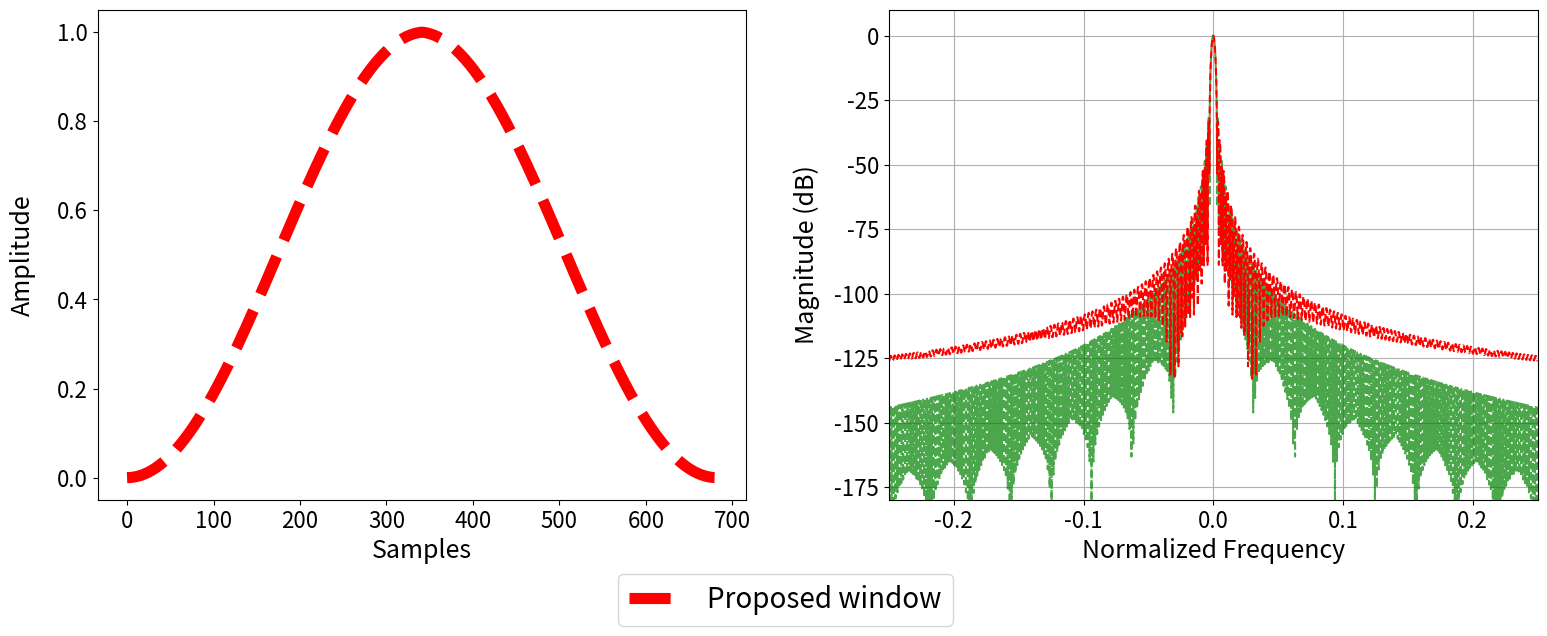

The matplotlib source for this figure: (Note: this script raises an exception after producing the figure.)
import numpy as np
import matplotlib.pyplot as plt

N = 683
t = np.arange(N)

epsilon1 = 0.11
epsilon2 = 1-epsilon1
lambda_val_1 = 0.1/N
lambda_val_2 = 0.13/N

# Définition des fenêtres
w_hann = np.hanning(N)
w_base = np.hanning(N) + 1e-4

# Passage à des enveloppes bilatérales symétriques par rapport au centre N//2
t_centered = np.abs(t - N//2)
w_exp_rapide = epsilon1 * np.exp(- lambda_val_1 * t_centered)
w_exp_lente = epsilon2 * np.exp(- lambda_val_2 * t_centered)

# La combinaison multiplicative reste identique
w_reg = w_hann * (w_exp_rapide + w_exp_lente)


# ---------------------------------------------------------
# AJOUT : Vérification de la contrainte Overlap-Add (OLA)
# ---------------------------------------------------------
n_hop = N//20  # Votre pas de recouvrement (ex: 256 pour un overlap de 75%)
total_length = 5 * N  # Longueur du signal de test
ola_buffer = np.zeros(total_length)

# Simulation du fenêtrage glissant (Somme des fenêtres au carré pour iSTFT)
for hop_step in range(0, total_length - N, n_hop):
    ola_buffer[hop_step:hop_step + N] += w_reg**2

# Isoler la zone centrale stable pour éliminer les effets de bord d'allumage
stable_zone = ola_buffer[2*N:3*N]
mean_ola = np.mean(stable_zone)
peak_to_peak_fluctuation = np.max(stable_zone) - np.min(stable_zone)
relative_error_db = 20 * np.log10(peak_to_peak_fluctuation / mean_ola + 1e-12)

print(f"Denominator peak-to-peak fluctuation: {peak_to_peak_fluctuation:.2e}")
print(f"Relative modulation error: {relative_error_db:.2f} dB")


# ---------------------------------------------------------
# Calcul des réponses fréquentielles
# ---------------------------------------------------------
N_fft = 32*N
W_hann = np.fft.fft(w_hann, N_fft)
W_base = np.fft.fft(w_base, N_fft)
W_reg = np.fft.fft(w_reg, N_fft)
freqs = np.fft.fftshift(np.fft.fftfreq(N_fft))
W_hann_mag = 20 * np.log10(np.abs(np.fft.fftshift(W_hann)) / np.max(np.abs(W_hann)) + 1e-12)
W_base_mag = 20 * np.log10(np.abs(np.fft.fftshift(W_base)) / np.max(np.abs(W_base)) + 1e-12)
W_reg_mag  = 20 * np.log10(np.abs(np.fft.fftshift(W_reg)) / np.max(np.abs(W_reg)) + 1e-12)

print(f"Maximum attenuation -------- Hann (no eps): {W_hann_mag[-1]:.0f} dB ; Hann + 1e-4: {W_base_mag[-1]:.0f} dB ; Regularized: {W_reg_mag[-1]:.0f} dB")


# ---------------------------------------------------------
# Tracé des graphiques
# ---------------------------------------------------------
plt.rcParams.update({
    'font.size': 15,
    'axes.labelsize': 17,
    'xtick.labelsize': 15,
    'ytick.labelsize': 15,
    'legend.fontsize': 20
})

# 1. Figure combinée (Domaine temporel + Réponse fréquentielle)
fig_comb, (ax1, ax2) = plt.subplots(1, 2, figsize=(16, 7))

# Subplot 1: Domaine temporel
# ax1.scatter(t[::10], w_hann[::10], label='Hann', color='green', marker="x", linewidths=2)

# ax1.plot(t, w_hann, label=r'Hann', color='green',linestyle='--', lw =8)
ax1.plot(t, w_reg, label='Proposed window', color='red', linestyle='--', lw=8)
ax1.set_xlabel('Samples', fontsize=18)
ax1.set_ylabel('Amplitude', labelpad=15, fontsize=18)

ax1.grid(False)
ax1.tick_params(labelsize=16)

# Subplot 2: Réponse fréquentielle
ax2.plot(freqs, W_hann_mag, label='Hann', color='green', linestyle='--', alpha=0.7)
# ax2.plot(freqs, W_base_mag, label=r'Hann + $\varepsilon$', color='blue', alpha=0.5)
ax2.plot(freqs, W_reg_mag, label='Proposed window', color='red', linestyle='--')
ax2.set_xlabel('Normalized Frequency', fontsize=18)
ax2.set_ylabel('Magnitude (dB)', labelpad=10, fontsize=18)
ax2.set_ylim([-180, max(np.max(W_hann_mag), np.max(W_base_mag), np.max(W_reg_mag)) + 10])
ax2.set_xlim(-0.25, 0.25)

ax2.grid(True)
ax2.tick_params(labelsize=16)

# Légende en bloc en bas au centre, 1 ligne, 3 colonnes, très grosse police
handles, labels = ax1.get_legend_handles_labels()
fig_comb.legend(handles, labels, loc='lower center', bbox_to_anchor=(0.5, 0), ncol=3, fontsize=20, frameon=True)

# Ajustement des marges pour laisser de la place en bas pour la légende
fig_comb.subplots_adjust(left=0.07, right=0.97, top=0.90, bottom=0.20, wspace=0.22)

plt.savefig('/home/adubois/openunmix/OpenUnmix/fig/hann_window.png', bbox_inches='tight')
plt.close()
